Image classification data set "testgit" (vmohana/testgit on GitHub). Class labels (6): centred, hexagonal, noise, oblique, rectangular, square.

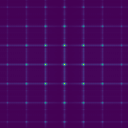
Label: square

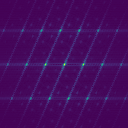
Label: centred

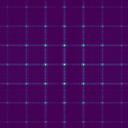
Label: rectangular

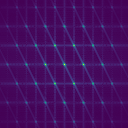
Label: hexagonal

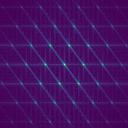
Label: oblique

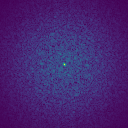
Label: noise
